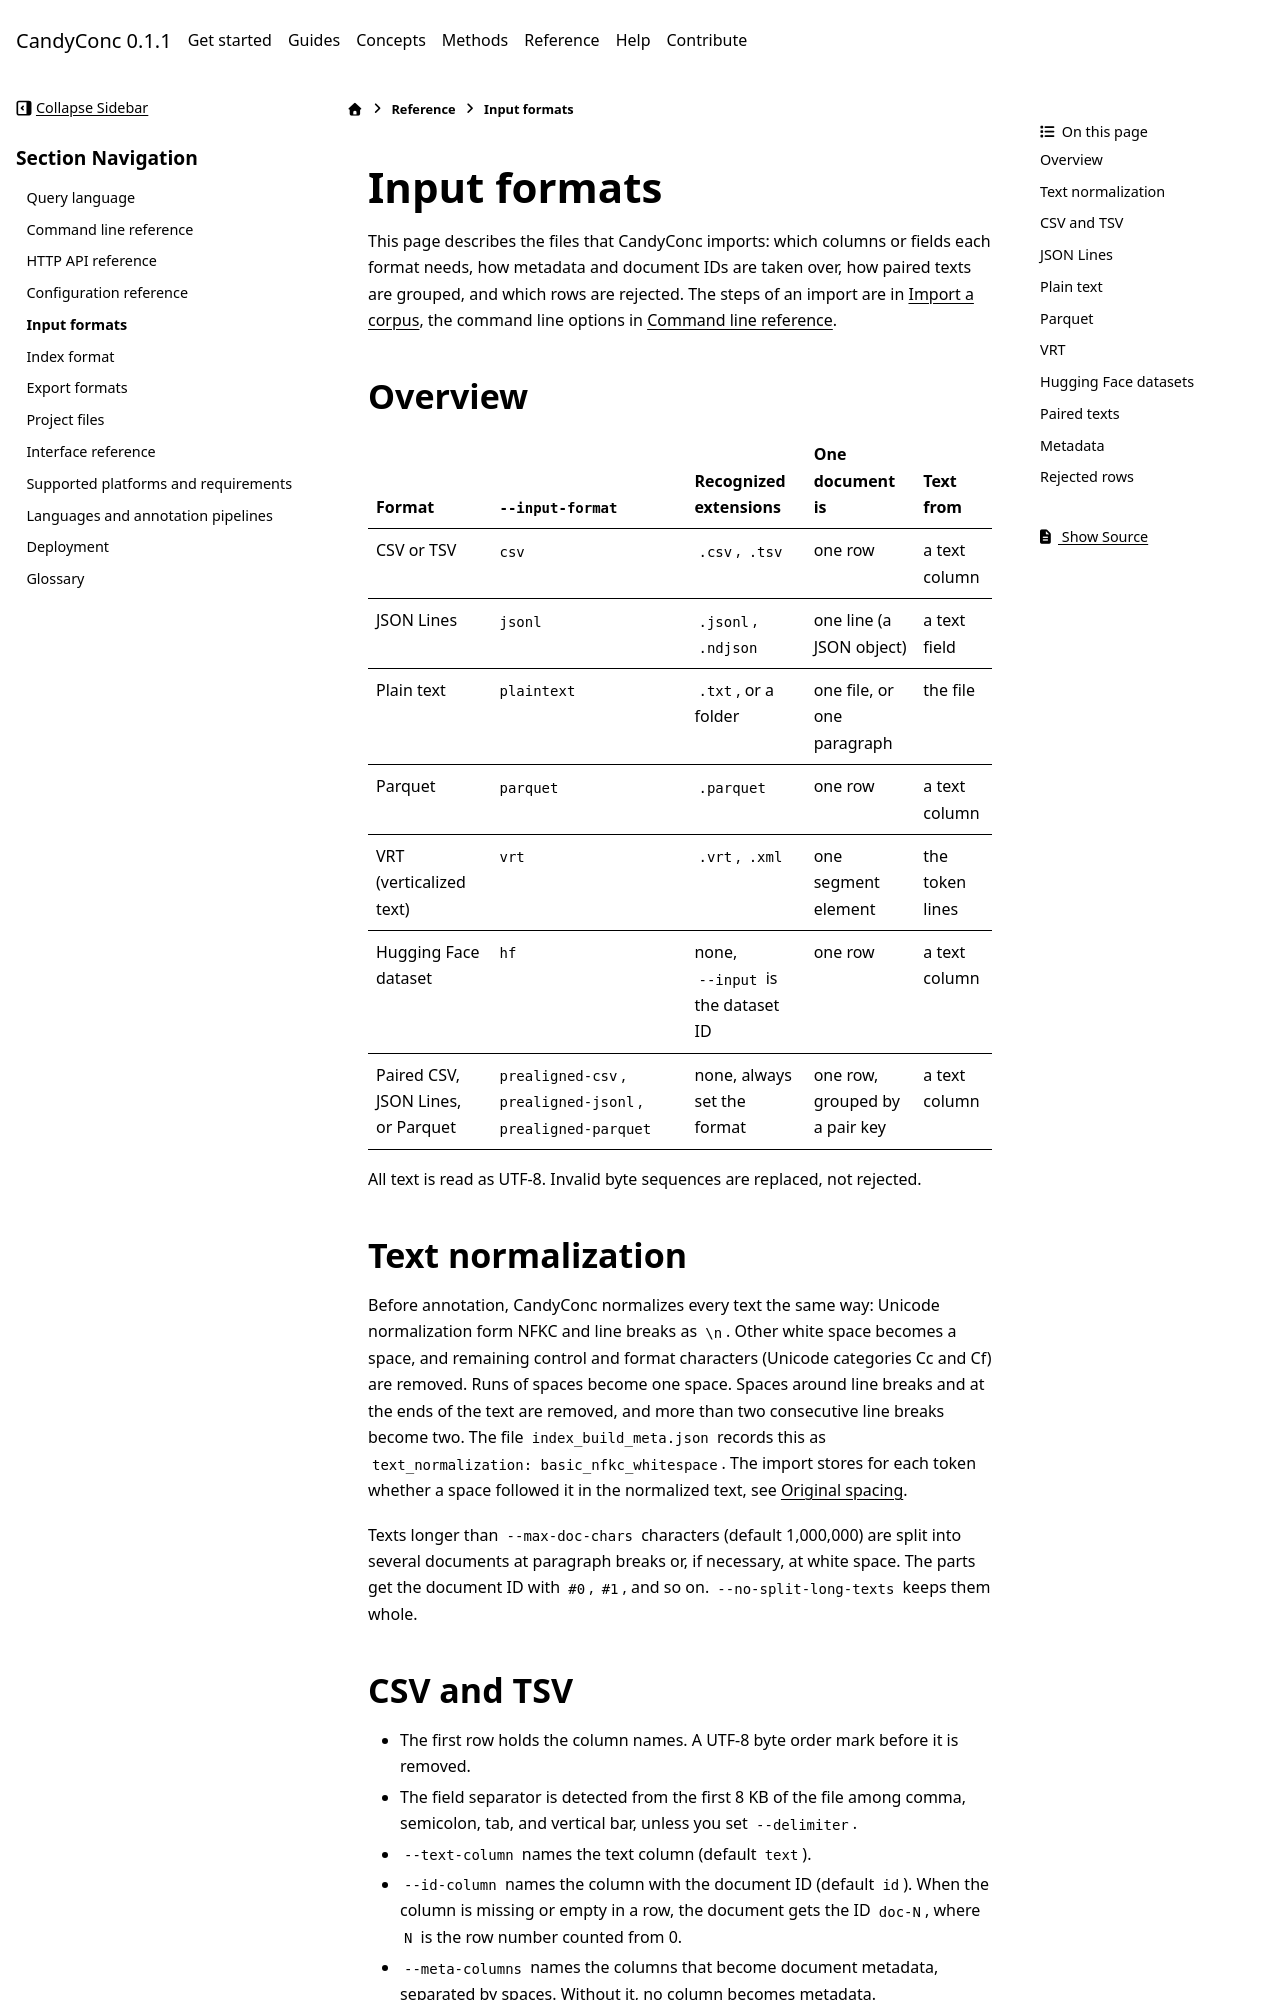

repository: miweru/CandyConc · page: reference/input-formats.html · generator: sphinx

# Input formats

This page describes the files that CandyConc imports: which columns or fields
each format needs, how metadata and document IDs are taken over, how paired
texts are grouped, and which rows are rejected. The steps of an import are in
[Import a corpus](../guides/bring-in-texts/import-a-corpus.md), the command
line options in [Command line reference](cli.md#candy-import-in-brief).

## Overview

| Format | `--input-format` | Recognized extensions | One document is | Text from |
| --- | --- | --- | --- | --- |
| CSV or TSV | `csv` | `.csv`, `.tsv` | one row | a text column |
| JSON Lines | `jsonl` | `.jsonl`, `.ndjson` | one line (a JSON object) | a text field |
| Plain text | `plaintext` | `.txt`, or a folder | one file, or one paragraph | the file |
| Parquet | `parquet` | `.parquet` | one row | a text column |
| VRT (verticalized text) | `vrt` | `.vrt`, `.xml` | one segment element | the token lines |
| Hugging Face dataset | `hf` | none, `--input` is the dataset ID | one row | a text column |
| Paired CSV, JSON Lines, or Parquet | `prealigned-csv`, `prealigned-jsonl`, `prealigned-parquet` | none, always set the format | one row, grouped by a pair key | a text column |

All text is read as UTF-8. Invalid byte sequences are replaced, not rejected.

## Text normalization

Before annotation, CandyConc normalizes every text the same way:
Unicode normalization form NFKC and line breaks as `\n`. Other white space
becomes a space, and remaining control and format characters (Unicode
categories Cc and Cf) are removed. Runs of spaces become one space. Spaces
around line breaks and at the ends of the text are removed, and more than
two consecutive line breaks become two. The file `index_build_meta.json`
records this as `text_normalization: basic_nfkc_whitespace`. The import stores for each
token whether a space followed it in the normalized text, see
[Original spacing](../concepts/corpus-index.md#original-spacing).

Texts longer than `--max-doc-chars` characters (default 1,000,000) are split
into several documents at paragraph breaks or, if necessary, at white space.
The parts get the document ID with `#0`, `#1`, and so on. `--no-split-long-texts`
keeps them whole.

## CSV and TSV

- The first row holds the column names. A UTF-8 byte order mark before it is
  removed.
- The field separator is detected from the first 8 KB of the file among
  comma, semicolon, tab, and vertical bar, unless you set `--delimiter`.
- `--text-column` names the text column (default `text`).
- `--id-column` names the column with the document ID (default `id`). When the
  column is missing or empty in a row, the document gets the ID `doc-N`, where
  `N` is the row number counted from 0.
- `--meta-columns` names the columns that become document metadata, separated
  by spaces. Without it, no column becomes metadata.
- A column named `source` sets the `source` field of each row. Otherwise
  `--source` sets it for all rows.

Example with a document ID and two metadata columns:

```text
id,text,genre,year
d1,"The river rose after heavy rain.",news,2021
d2,"Rain fell on the river all night.",fiction,2022
```

```bash
candy import --input corpus.csv --output ~/.candyconc/corpora/my_corpus \
  --meta-columns genre year --spacy-model en_core_web_sm
```
